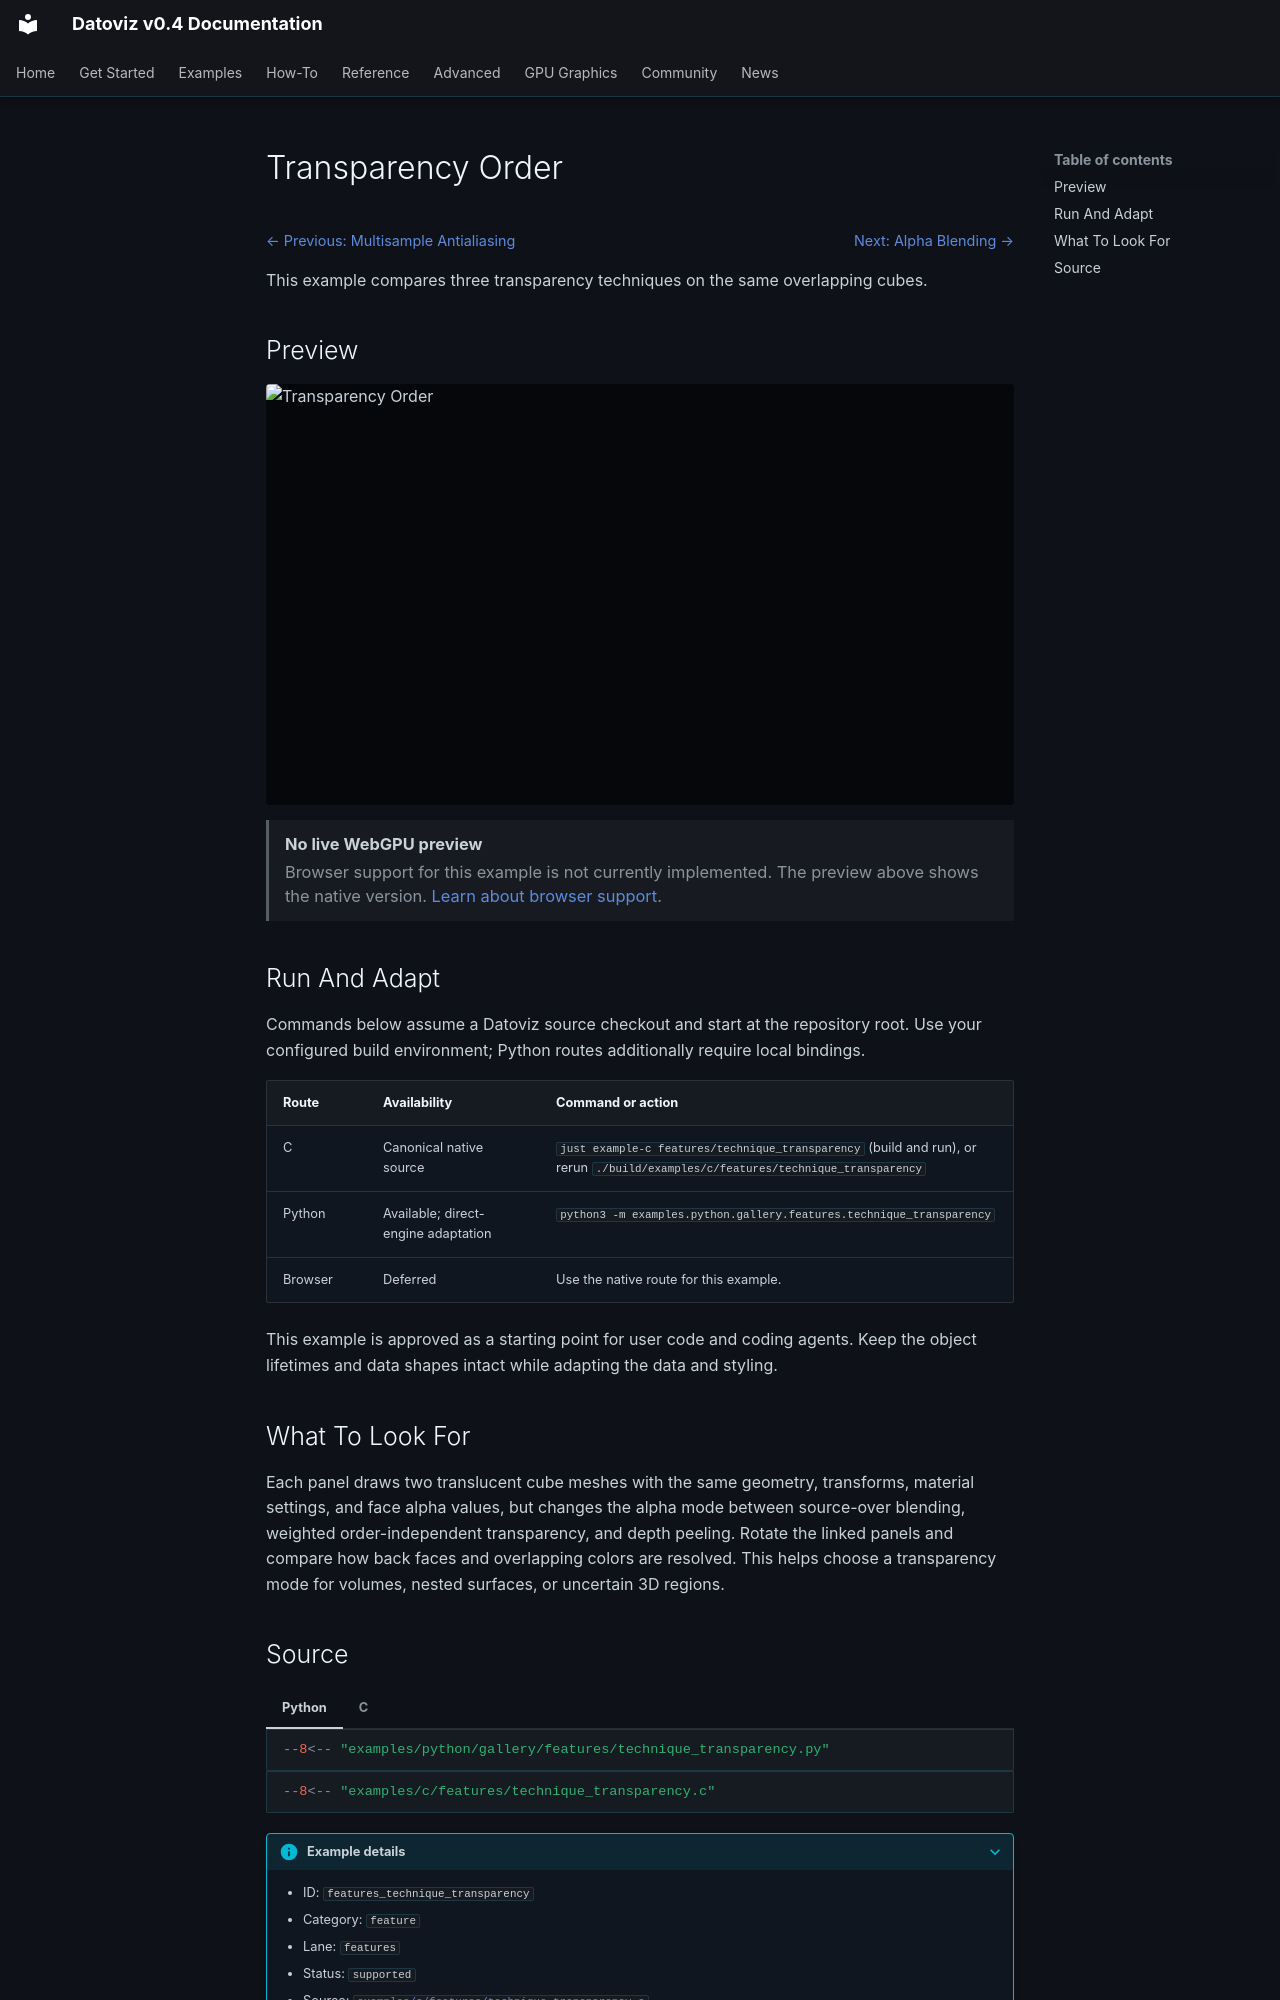

repository: datoviz/datoviz · page: examples/features/technique-transparency/index.html · generator: mkdocs

# Transparency Order

<!-- WARNING: generated by tools/build_gallery.py from examples/c/MANIFEST.yaml -->

<nav class="dvz-example-nav dvz-example-nav--top" aria-label="Example navigation">
<div class="dvz-example-nav__siblings">
<span class="dvz-example-nav__previous"><a href="../technique-msaa/">← Previous: Multisample Antialiasing</a></span>
<span class="dvz-example-nav__next"><a href="../alpha-blending/">Next: Alpha Blending →</a></span>
</div>
</nav>

This example compares three transparency techniques on the same overlapping cubes.

## Preview

<div class="dvz-gallery-media dvz-gallery-media--video" data-gallery-lazy="video">
  <img class="dvz-gallery-poster" src="../../../assets/gallery/v0.4/features/features_technique_transparency.poster.webp" alt="Transparency Order" loading="lazy">
  <video class="dvz-gallery-video" muted loop playsinline preload="none"
         poster="../../../assets/gallery/v0.4/features/features_technique_transparency.poster.webp" aria-label="Transparency Order preview">
    <source data-src="../../../assets/gallery/v0.4/features/features_technique_transparency.mp4" type="video/mp4">
  </video>
</div>

<aside class="dvz-webgpu-unavailable" role="note">
<strong>No live WebGPU preview</strong>
<span>Browser support for this example is not currently implemented. The preview above shows the native version. <a href="../../../reference/webgpu-subset/">Learn about browser support</a>.</span>
</aside>

## Run And Adapt

Commands below assume a Datoviz source checkout and start at the repository root.
Use your configured build environment; Python routes additionally require local bindings.

| Route | Availability | Command or action |
| --- | --- | --- |
| C | Canonical native source | `just example-c features/technique_transparency` (build and run), or rerun `./build/examples/c/features/technique_transparency` |
| Python | Available; direct-engine adaptation | `python3 -m examples.python.gallery.features.technique_transparency` |
| Browser | Deferred | Use the native route for this example. |

This example is approved as a starting point for user code and coding agents. Keep the
object lifetimes and data shapes intact while adapting the data and styling.

## What To Look For

Each panel draws two translucent cube meshes with the same geometry, transforms, material settings, and face alpha values, but changes the alpha mode between source-over blending, weighted order-independent transparency, and depth peeling. Rotate the linked panels and compare how back faces and overlapping colors are resolved. This helps choose a transparency mode for volumes, nested surfaces, or uncertain 3D regions.
